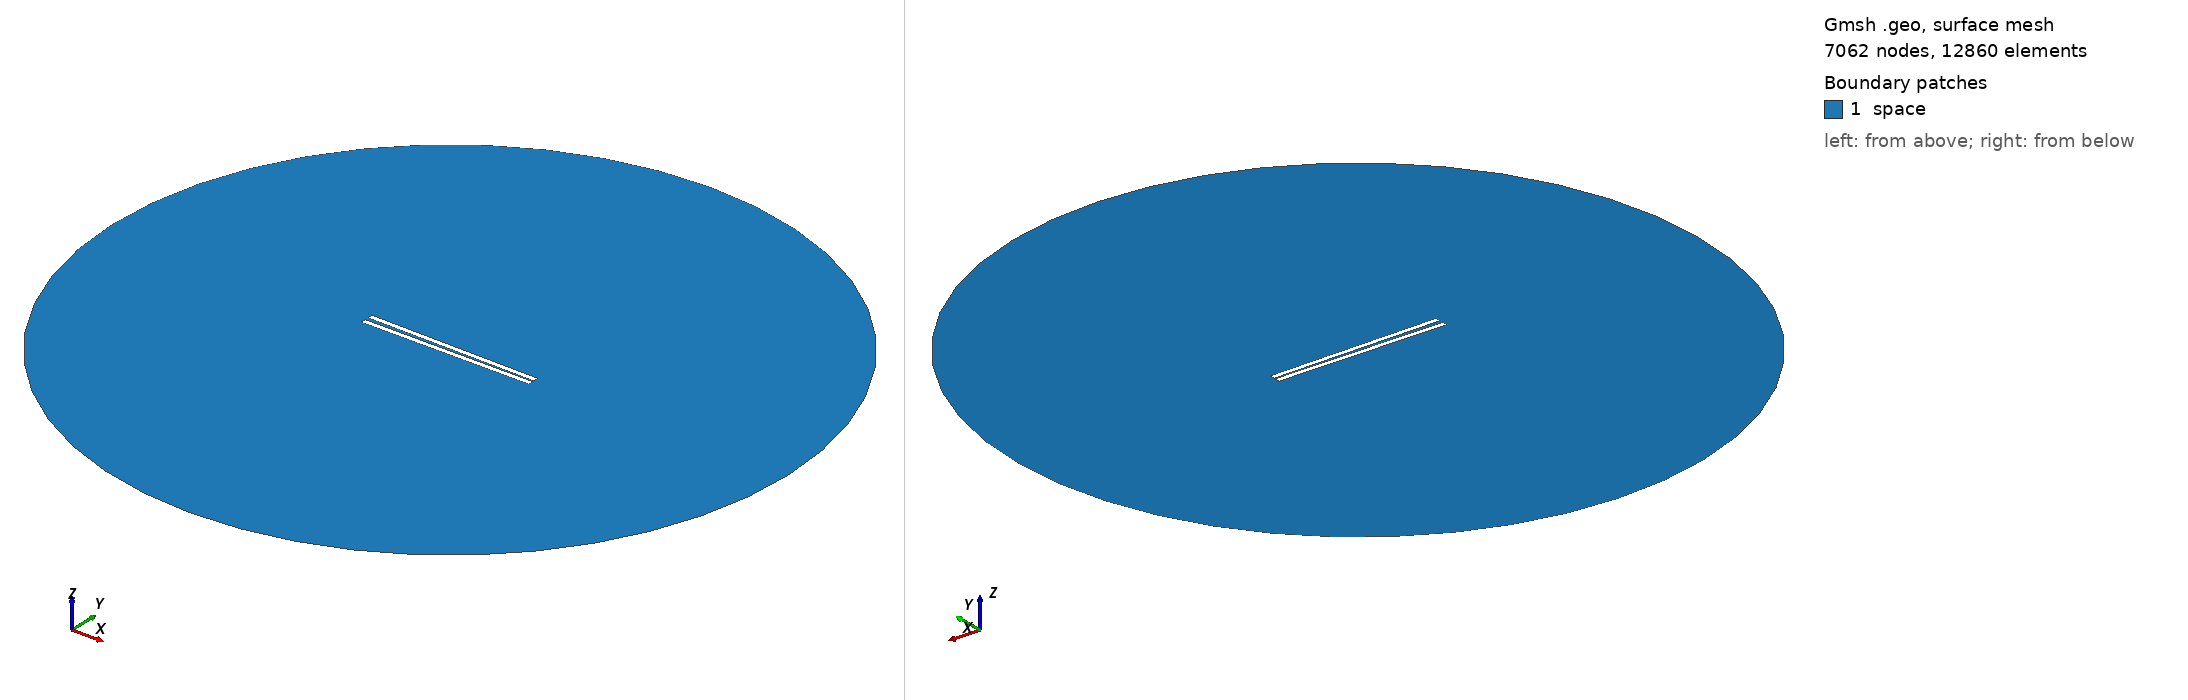

Gmsh geometry script, surface-meshed: 7062 nodes, 12860 surface elements. Boundary patches (legend numbers): 1 space. Left view from above one corner, right view from below the opposite corner. Legend entries are the model's physical surfaces. The drawing asked Gmsh for element sizes between 1% and 20% of the model's largest extent; the script's own settings can give other sizes.

=== 609.geo (drawn) ===
// Set the geometry kernel
SetFactory("OpenCASCADE");

//---------------------------------------
// Rectangles
//---------------------------------------

// Rectangle 1 (top)
Point(1) = {-49.56666666666667, 0.75, 0, 1.0};
Point(2) = {49.56666666666667, 0.75, 0, 1.0};
Point(3) = {49.56666666666667, 3.8833333333333333, 0, 1.0};
Point(4) = {-49.56666666666667, 3.8833333333333333, 0, 1.0};

Line(1) = {1, 2};
Line(2) = {2, 3};
Line(3) = {3, 4};
Line(4) = {4, 1};

Line Loop(1) = {1, 2, 3, 4};
Plane Surface(1) = {1};

Rotate { {0, 0, 1}, {0,  0.75,  0}, -0.014 } {
  Surface{1};
}

// Rectangle 2 (bottom)
Point(5) = {-49.56666666666667, -0.75, 0, 1.0};
Point(6) = {49.56666666666667, -0.75, 0, 1.0};
Point(7) = {49.56666666666667, -3.8833333333333333, 0, 1.0};
Point(8) = {-49.56666666666667, -3.8833333333333333, 0, 1.0};

Line(5) = {5, 6};
Line(6) = {6, 7};
Line(7) = {7, 8};
Line(8) = {8, 5};

Line Loop(2) = {5, 6, 7, 8};
Plane Surface(2) = {2}; 


//---------------------------------------
// Circle
//---------------------------------------

// Define points
Point(9) = {0, 0, 0};        // Center
Point(10) = {200, 0, 0};     // Start point
Point(11) = {0, 200, 0};     // 90 degrees
Point(12) = {-200, 0, 0};    // 180 degrees
Point(13) = {0, -200, 0};    // 270 degrees

// Define circle arcs (each needs start, center, end)
Circle(9) = {10, 9, 11};
Circle(10) = {11, 9, 12};
Circle(11) = {12, 9, 13};
Circle(12) = {13, 9, 10};

// Define curve loop and surface if needed
Curve Loop(3) = {9, 10, 11, 12};
Surface(3) = {3};

//---------------------------------------
// Define Physical Groups
//---------------------------------------                

//--- Physical Curves
// Physical groups for boundaries
Physical Line("force_segment", 10) = {1};
Physical Line("upper_plate", 11) = {2, 3, 4};
Physical Line("lower_plate", 12) = {5, 6, 7, 8};
Physical Line("boundary", 20) = {9, 10, 11, 12};

// Subtract Rectangles from Circle
BooleanDifference{ Surface{3}; Delete; }{ Surface{1}; Surface{2}; Delete; }
//--- Physical Surfaces
Physical Surface("space", 30) = {3};


//---------------------------------------
// Fine mesh near the plates
//--------------------------------------- 

// Define a distance field for mesh refinement
Field[1] = Distance;
Field[1].CurvesList = {1, 2, 3, 4, 5, 6, 7, 8};  // Rectangle curves
Field[1].NumPointsPerCurve = 200;

c = 0.3;
// Define threshold field to control mesh size based on distance to attractor
Field[2] = Threshold;
Field[2].IField = 1;
Field[2].LcMin = c; // Minimum element size near the attractor
Field[2].LcMax = 100*c;  // Maximum element size away from the attractor
Field[2].DistMin = 0.01;
Field[2].DistMax = 40;

Background Field = 2;

//---------------------------------------
// 6. Generate the Mesh
//---------------------------------------
Mesh 2;  // 2D mesh generation
